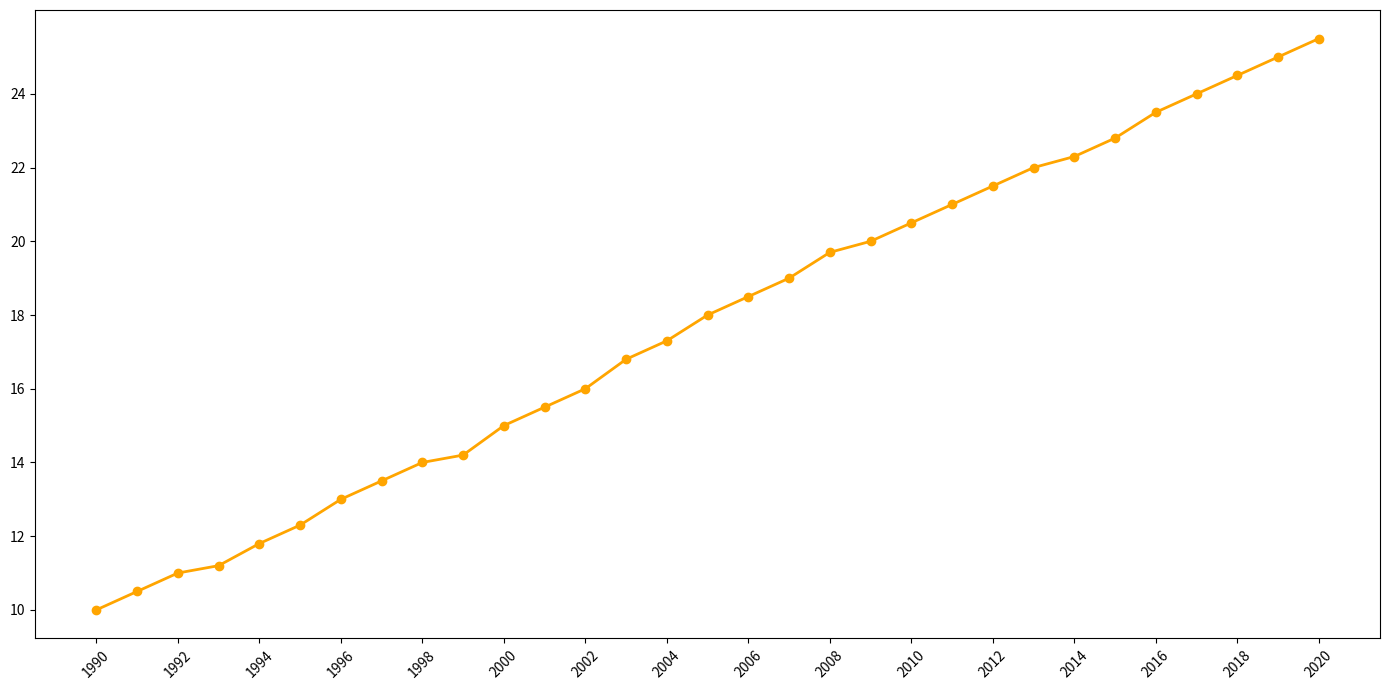

Source code (Python):
import matplotlib.pyplot as plt
import numpy as np

years = np.arange(1990, 2021)

ice_cream_sales = np.array([
    10, 10.5, 11, 11.2, 11.8, 12.3, 13, 13.5, 14, 14.2, 
    15, 15.5, 16, 16.8, 17.3, 18, 18.5, 19, 19.7, 20, 
    20.5, 21, 21.5, 22, 22.3, 22.8, 23.5, 24, 24.5, 25, 
    25.5
])

plt.figure(figsize=(14, 7))
plt.plot(years, ice_cream_sales, color='orange', marker='o', linestyle='-', linewidth=2, markersize=6)

highlight_indices = [0, 10, 20, 30]
for i in highlight_indices:
    plt.annotate(
        '',
        (years[i], ice_cream_sales[i]),
        textcoords="offset points",
        xytext=(-5, 10),
        ha='center',
        fontsize=10,
        color='blue'
    )

plt.xticks(years[::2], rotation=45)
plt.yticks(np.arange(10, 26, 2))

plt.tight_layout()
plt.show()
